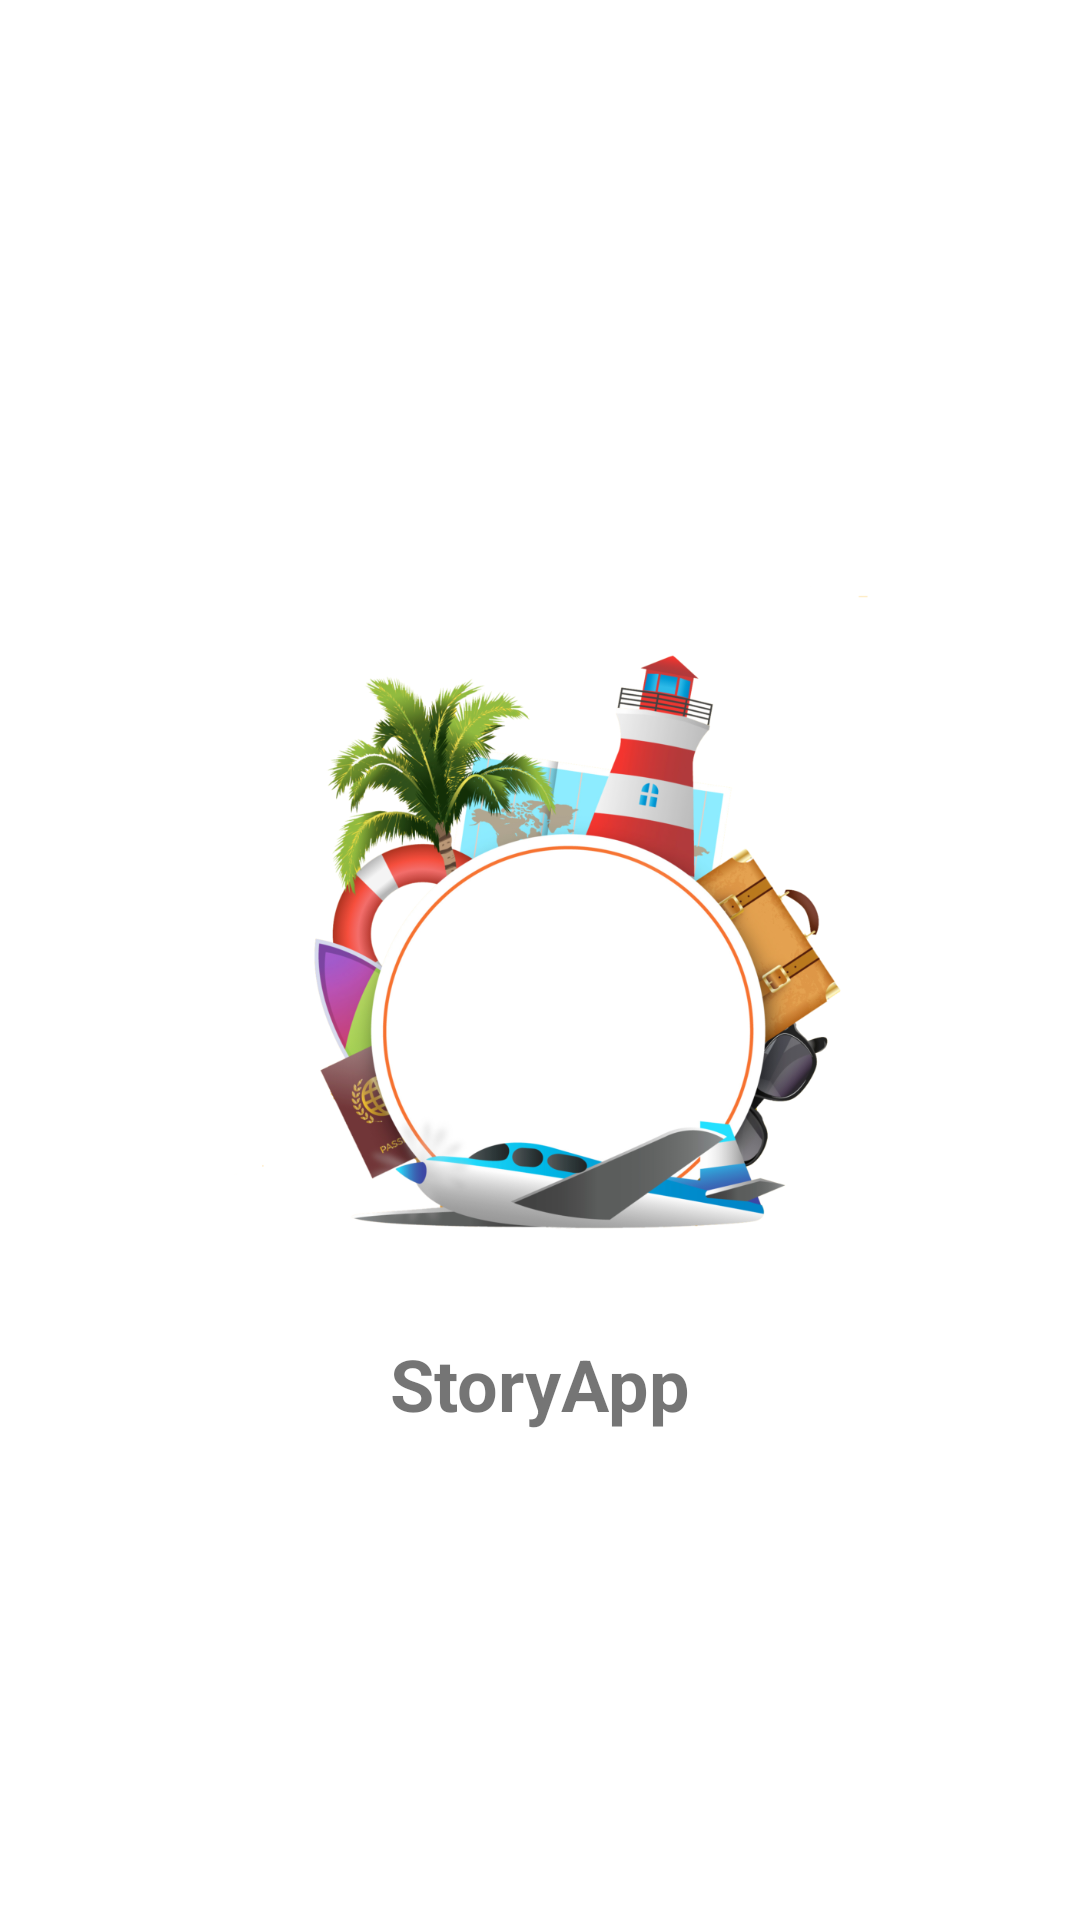

Here is an Android app screen rendered from its layout file. Give the layout XML and the strings, colors and styles it references.
<!-- AndroidManifest.xml: application theme Theme.StoryApp -->
<!-- res/layout/activity_splashscreen.xml -->
<?xml version="1.0" encoding="utf-8"?>
<androidx.constraintlayout.widget.ConstraintLayout xmlns:android="http://schemas.android.com/apk/res/android"
    xmlns:app="http://schemas.android.com/apk/res-auto"
    android:layout_width="match_parent"
    android:layout_height="match_parent"
    xmlns:tools="http://schemas.android.com/tools"
    tools:context=".ui.view.SplashScreenActivity">

    <ImageView
        android:id="@+id/logo_splash"
        android:layout_width="wrap_content"
        android:layout_height="250dp"
        android:src="@drawable/ic_logo"
        android:contentDescription="@string/app_name"
        app:layout_constraintBottom_toBottomOf="parent"
        app:layout_constraintEnd_toEndOf="parent"
        app:layout_constraintStart_toStartOf="parent"
        app:layout_constraintTop_toTopOf="parent" />

    <TextView
        android:id="@+id/textView"
        android:layout_width="wrap_content"
        android:layout_height="wrap_content"
        android:text="@string/app_name"
        android:textSize="24sp"
        android:textStyle="bold"
        app:layout_constraintEnd_toEndOf="parent"
        app:layout_constraintStart_toStartOf="parent"
        app:layout_constraintTop_toBottomOf="@+id/logo_splash"
        tools:ignore="MissingConstraints" />

</androidx.constraintlayout.widget.ConstraintLayout>
<!-- resources referenced by this layout -->
<resources>
  <!-- drawable ic_logo: png bitmap (drawable, 407476 bytes) -->
  <string name="app_name">StoryApp</string>
  <style name="Theme.StoryApp" parent="Theme.MaterialComponents.DayNight.DarkActionBar">
          
          <item name="colorPrimary">@color/purple_200</item>
          <item name="colorPrimaryVariant">@color/purple_700</item>
          <item name="colorOnPrimary">@color/white</item>
          
          <item name="colorSecondary">@color/teal_200</item>
          <item name="colorSecondaryVariant">@color/teal_700</item>
          <item name="colorOnSecondary">@color/black</item>
          
          <item name="android:statusBarColor">@color/purple_300</item>
          
  
  
      </style>
  <color name="purple_200">#FFBB86FC</color>
  <color name="purple_700">#FF3700B3</color>
  <color name="white">#FFFFFFFF</color>
  <color name="teal_200">#FF03DAC5</color>
  <color name="teal_700">#FF018786</color>
  <color name="black">#FF000000</color>
  <color name="purple_300">#AB6FF3</color>
</resources>
